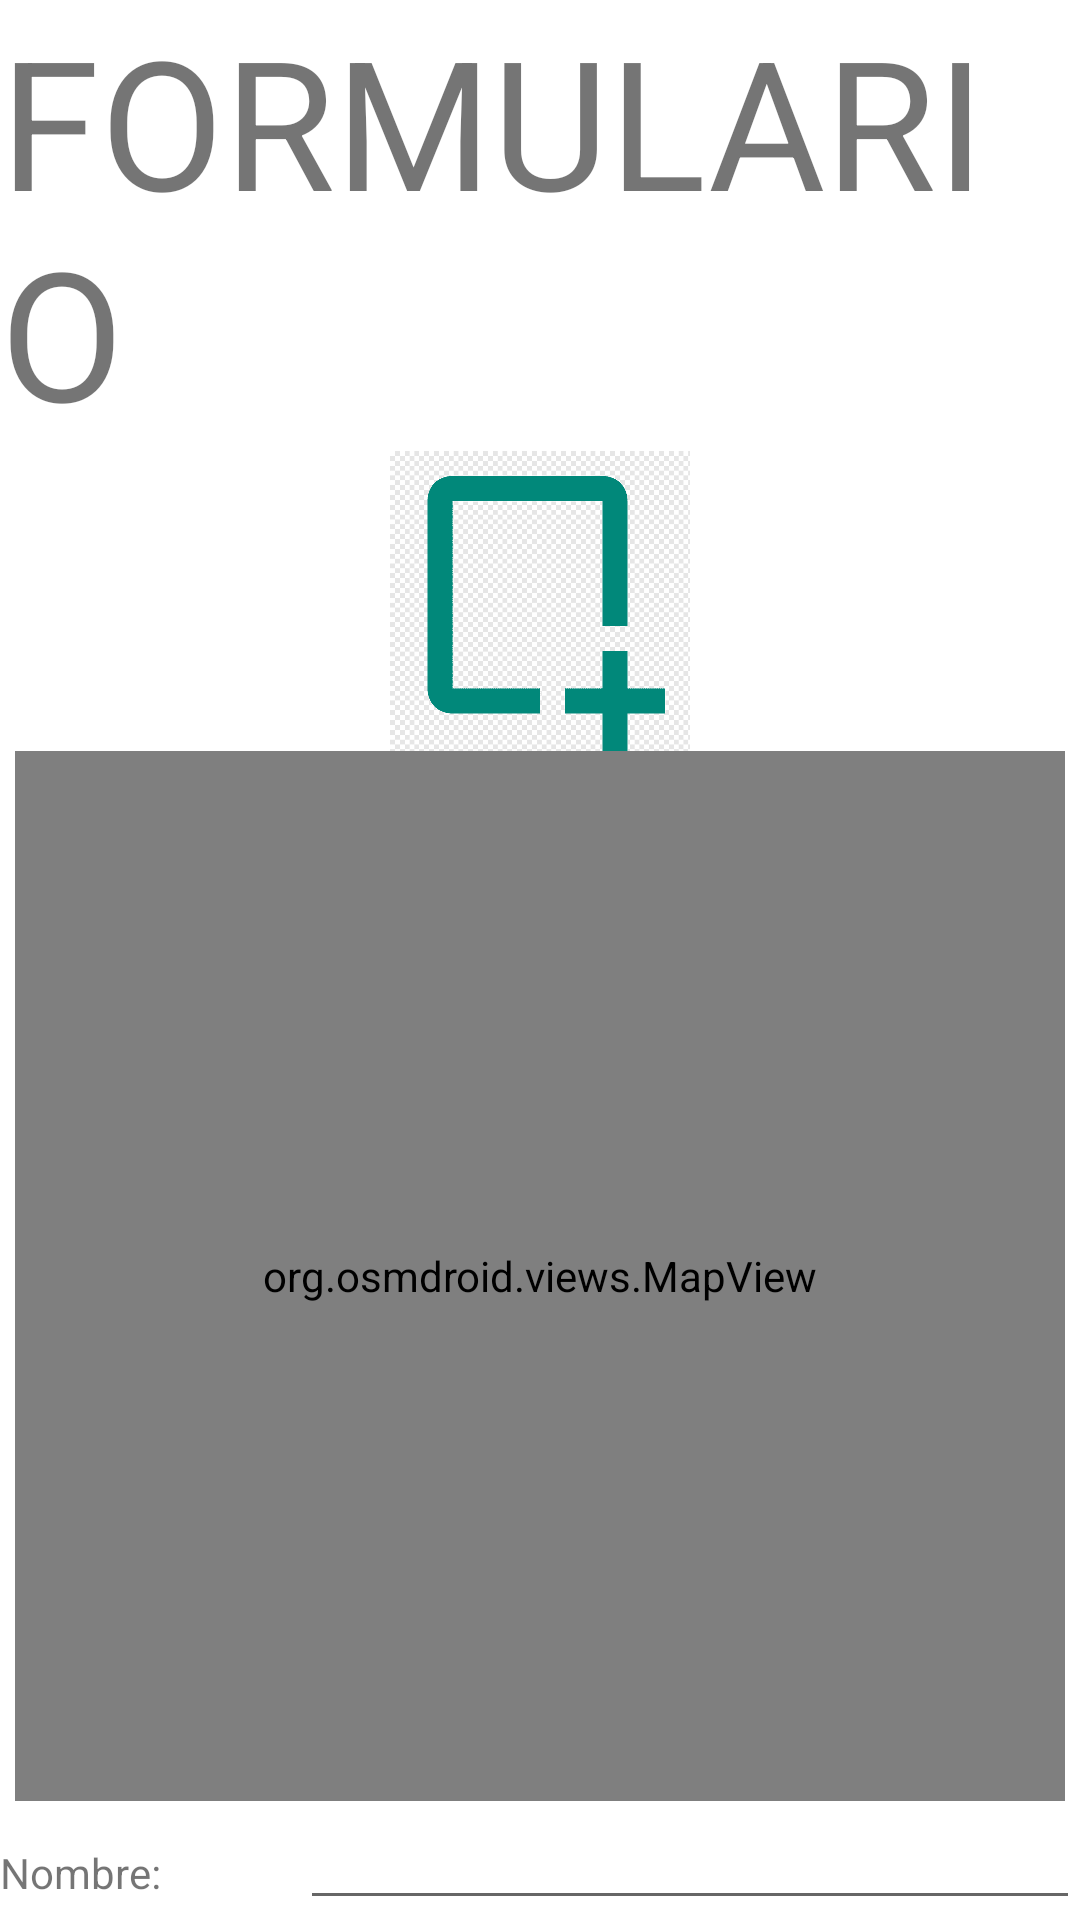

Here is an Android app screen rendered from its layout file. Give the layout XML and the strings, colors and styles it references.
<!-- AndroidManifest.xml: application theme Theme.ProjectG104 -->
<!-- res/layout/activity_product_form.xml -->
<?xml version="1.0" encoding="utf-8"?>
<LinearLayout xmlns:android="http://schemas.android.com/apk/res/android"
    xmlns:app="http://schemas.android.com/apk/res-auto"
    xmlns:tools="http://schemas.android.com/tools"
    android:layout_width="match_parent"
    android:gravity="center"
    android:layout_height="match_parent"
    android:orientation="vertical"
    tools:context=".ProductForm">

    <TextView
        android:id="@+id/textView"
        android:layout_width="wrap_content"
        android:layout_height="wrap_content"
        android:textSize="60dp"
        android:text="FORMULARIO" />

    <LinearLayout
        android:layout_width="match_parent"
        android:layout_height="wrap_content"
        android:orientation="horizontal"/>

    <LinearLayout
        android:layout_width="match_parent"
        android:layout_height="match_parent"
        android:gravity="center"
        android:orientation="vertical">

        <ImageView
            android:id="@+id/imgFormProduct"
            android:layout_width="100dp"
            android:layout_height="100dp"
            app:srcCompat="@drawable/empty" />

        <org.osmdroid.views.MapView
            android:id="@+id/mapForm"
            android:layout_width="350dp"
            android:layout_height="350dp"/>

        <LinearLayout
            android:layout_width="match_parent"
            android:layout_height="wrap_content"
            android:orientation="horizontal">
            <TextView
                android:id="@+id/textNameFormProduct"
                android:layout_width="50dp"
                android:layout_height="wrap_content"
                android:layout_weight="1"
                android:text="Nombre:" />
            <EditText
                android:id="@+id/editNameFormProduct"
                android:layout_width="wrap_content"
                android:layout_height="wrap_content"
                android:layout_weight="1"
                android:ems="10"
                android:inputType="textPersonName"
                 />
        </LinearLayout>
        <LinearLayout
            android:layout_width="match_parent"
            android:layout_height="wrap_content"
            android:orientation="horizontal">
            <TextView
                android:id="@+id/textDescriptionFormProduct"
                android:layout_width="50dp"
                android:layout_height="wrap_content"
                android:layout_weight="1"
                android:text="Descripcion:" />
            <EditText
                android:id="@+id/editDescriptionFormProduct"
                android:layout_width="wrap_content"
                android:layout_height="wrap_content"
                android:layout_weight="1"
                android:ems="10"
                android:inputType="textPersonName" />
        </LinearLayout>
        <LinearLayout
            android:layout_width="match_parent"
            android:layout_height="wrap_content"
            android:orientation="horizontal">
            <TextView
                android:id="@+id/textPriceFormProduct"
                android:layout_width="50dp"
                android:layout_height="wrap_content"
                android:layout_weight="1"
                android:text="Precio:" />
            <EditText
                android:id="@+id/editPriceFormProduct"
                android:layout_width="wrap_content"
                android:layout_height="wrap_content"
                android:layout_weight="1"
                android:ems="10"
                android:inputType="textPersonName" />
        </LinearLayout>

        <LinearLayout
            android:layout_width="match_parent"
            android:layout_height="wrap_content"
            android:orientation="horizontal">
            <Button
                android:id="@+id/btnFormProduct"
                android:layout_width="wrap_content"
                android:layout_height="wrap_content"
                android:text="Insertar" />
            <TextView
                android:id="@+id/textLatitudFormProduct"
                android:layout_width="50dp"
                android:layout_height="wrap_content"
                android:layout_weight="1"
                android:text="latitud" />

            <TextView
                android:id="@+id/textLongitudFormProduct"
                android:layout_width="50dp"
                android:layout_height="wrap_content"
                android:layout_weight="1"
                android:text="longitud" />
        </LinearLayout>


    </LinearLayout>
</LinearLayout>
<!-- resources referenced by this layout -->
<resources>
  <!-- drawable empty: png bitmap (drawable-v24, 2258 bytes) -->
  <style name="Theme.ProjectG104" parent="Theme.MaterialComponents.DayNight.DarkActionBar">
          
          <item name="colorPrimary">@color/purple_500</item>
          <item name="colorPrimaryVariant">@color/purple_700</item>
          <item name="colorOnPrimary">@color/white</item>
          
          <item name="colorSecondary">@color/teal_200</item>
          <item name="colorSecondaryVariant">@color/teal_700</item>
          <item name="colorOnSecondary">@color/black</item>
          
          <item name="android:statusBarColor">?attr/colorPrimaryVariant</item>
          
      </style>
  <!-- not gathered from this repository: default colours our renderer supplied (Android Studio template values) -->
  <color name="purple_500">#FF6200EE</color>
  <color name="purple_700">#FF3700B3</color>
  <color name="teal_200">#FF03DAC5</color>
  <color name="teal_700">#FF018786</color>
  <color name="black">#FF000000</color>
  <color name="white">#FFFFFFFF</color>
</resources>
